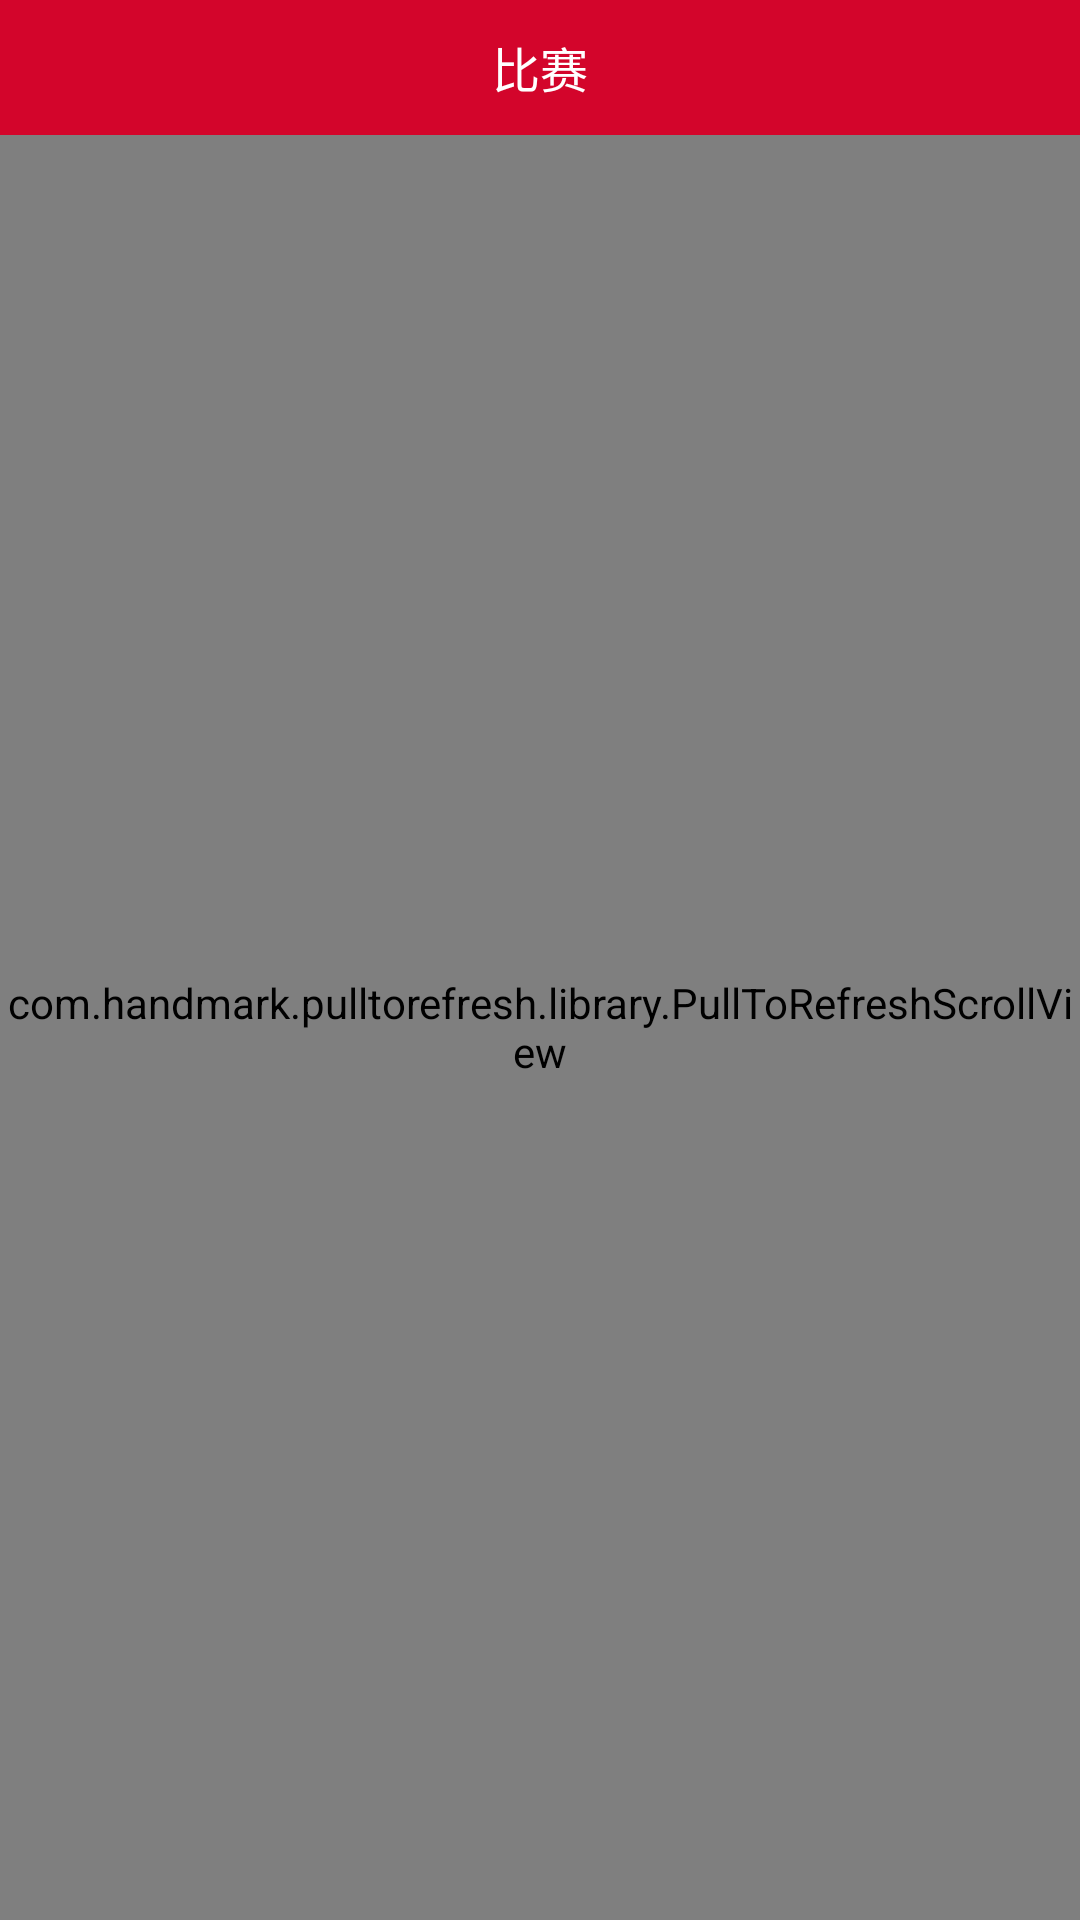

Layout XML and referenced resources for this Android screen:
<!-- AndroidManifest.xml: application theme AppTheme -->
<!-- res/layout/matchf.xml -->
<?xml version="1.0" encoding="utf-8"?>

<LinearLayout xmlns:android="http://schemas.android.com/apk/res/android"
    android:layout_width="fill_parent"
    android:layout_height="fill_parent"
    android:background="@color/bg_Gray"
    android:orientation="vertical" >

    <LinearLayout
        android:id="@+id/ll1"
        android:layout_width="match_parent"
        android:layout_height="wrap_content"
        android:orientation="vertical" 
        >
     <include
        	android:layout_width="match_parent"
        	android:layout_height="45dp"
        	layout="@layout/top_menu" />
	</LinearLayout>
     <com.handmark.pulltorefresh.library.PullToRefreshScrollView 
        xmlns:ptr="http://schemas.android.com/apk/res-auto"
        android:id="@+id/pull_refresh_scrollview"
        android:layout_width="fill_parent"
        android:layout_height="fill_parent"
        android:fillViewport="true"
        ptr:ptrAnimationStyle="flip"
        
        ptr:ptrMode="both" >
     <LinearLayout
            android:id="@+id/layout"
            android:layout_width="fill_parent"
            android:layout_height="fill_parent"
            android:orientation="vertical" 
            >
   			<com.chunsoft.view.ImageCycleView
            android:id="@+id/ad_view"
            android:layout_width="match_parent"
            android:layout_height="160dp"
             />
       <View
        android:layout_width="match_parent"
        android:layout_height="1dp"
        android:background="@color/top_line" />
       	<LinearLayout 
			android:layout_width="match_parent"
			android:layout_height="45dp"
			android:background="@color/white"
			android:orientation="horizontal"
        >
        <TextView
            android:layout_marginLeft="20dp"
            android:layout_weight="1"
            android:layout_width="0dp"
            android:gravity="center"
            android:layout_height="match_parent"
            android:drawableLeft="@drawable/title_logo1"
            android:text="赛果" 
            />
        <View
        android:layout_width="1dp"
        android:layout_height="match_parent"
        android:background="@color/top_line" />
        <TextView
            android:layout_marginLeft="20dp"
            android:layout_weight="1"
            android:layout_width="0dp"
            android:layout_height="match_parent"
            android:gravity="center"
            android:drawableLeft="@drawable/title_logo2"
            android:text="赛程" />
    </LinearLayout>
    <View
        android:layout_width="match_parent"
        android:layout_height="1dp"
        android:background="@color/top_line" />
     <TextView
        android:layout_width="match_parent"
        android:layout_height="26dp"
        android:gravity="center_vertical"
        android:text="热门比赛"
        android:textColor="#767b7e"
        android:background="#f3f3f3"
        android:paddingLeft="10dp"
        /> 
	<ListView
        android:id="@+id/myLv"
        android:layout_width="fill_parent"
        android:layout_height="0dp"
        android:dividerHeight="3dp"
        android:layout_weight="1"
        android:background="#eeeeee"
        android:visibility="visible"	             
        />
	</LinearLayout>
</com.handmark.pulltorefresh.library.PullToRefreshScrollView>
</LinearLayout>
<!-- res/layout/top_menu.xml (included above) -->
<?xml version="1.0" encoding="utf-8"?>

<RelativeLayout xmlns:android="http://schemas.android.com/apk/res/android"
    android:layout_width="match_parent"
    android:layout_height="wrap_content"
     >
    <LinearLayout 
     	android:layout_height="45dp"
     	android:layout_width="match_parent"
     	android:orientation="vertical"
     	android:background="@color/title"
    	>
    <TextView
        android:id="@+id/tv_title"
        android:layout_width="match_parent"
        android:layout_height="match_parent"
        android:layout_gravity="center"
        android:text="比赛"
        android:textColor="@color/white"
        android:textSize="16sp"
        android:gravity="center"
        />
</LinearLayout>
</RelativeLayout>
<!-- resources referenced by this layout -->
<resources>
  <color name="bg_Gray">#CCCCCC</color>
  <color name="title">#d3052b</color>
  <color name="top_line">#dfdfdf</color>
  <color name="white">#FFFFFF</color>
  <!-- drawable title_logo1: png bitmap (drawable-xhdpi, 5477 bytes) -->
  <!-- drawable title_logo2: png bitmap (drawable-xhdpi, 5225 bytes) -->
  <style name="AppTheme" parent="AppBaseTheme">
      </style>
  <style name="AppBaseTheme" parent="android:Theme.Light.NoTitleBar">
          
      </style>
</resources>
